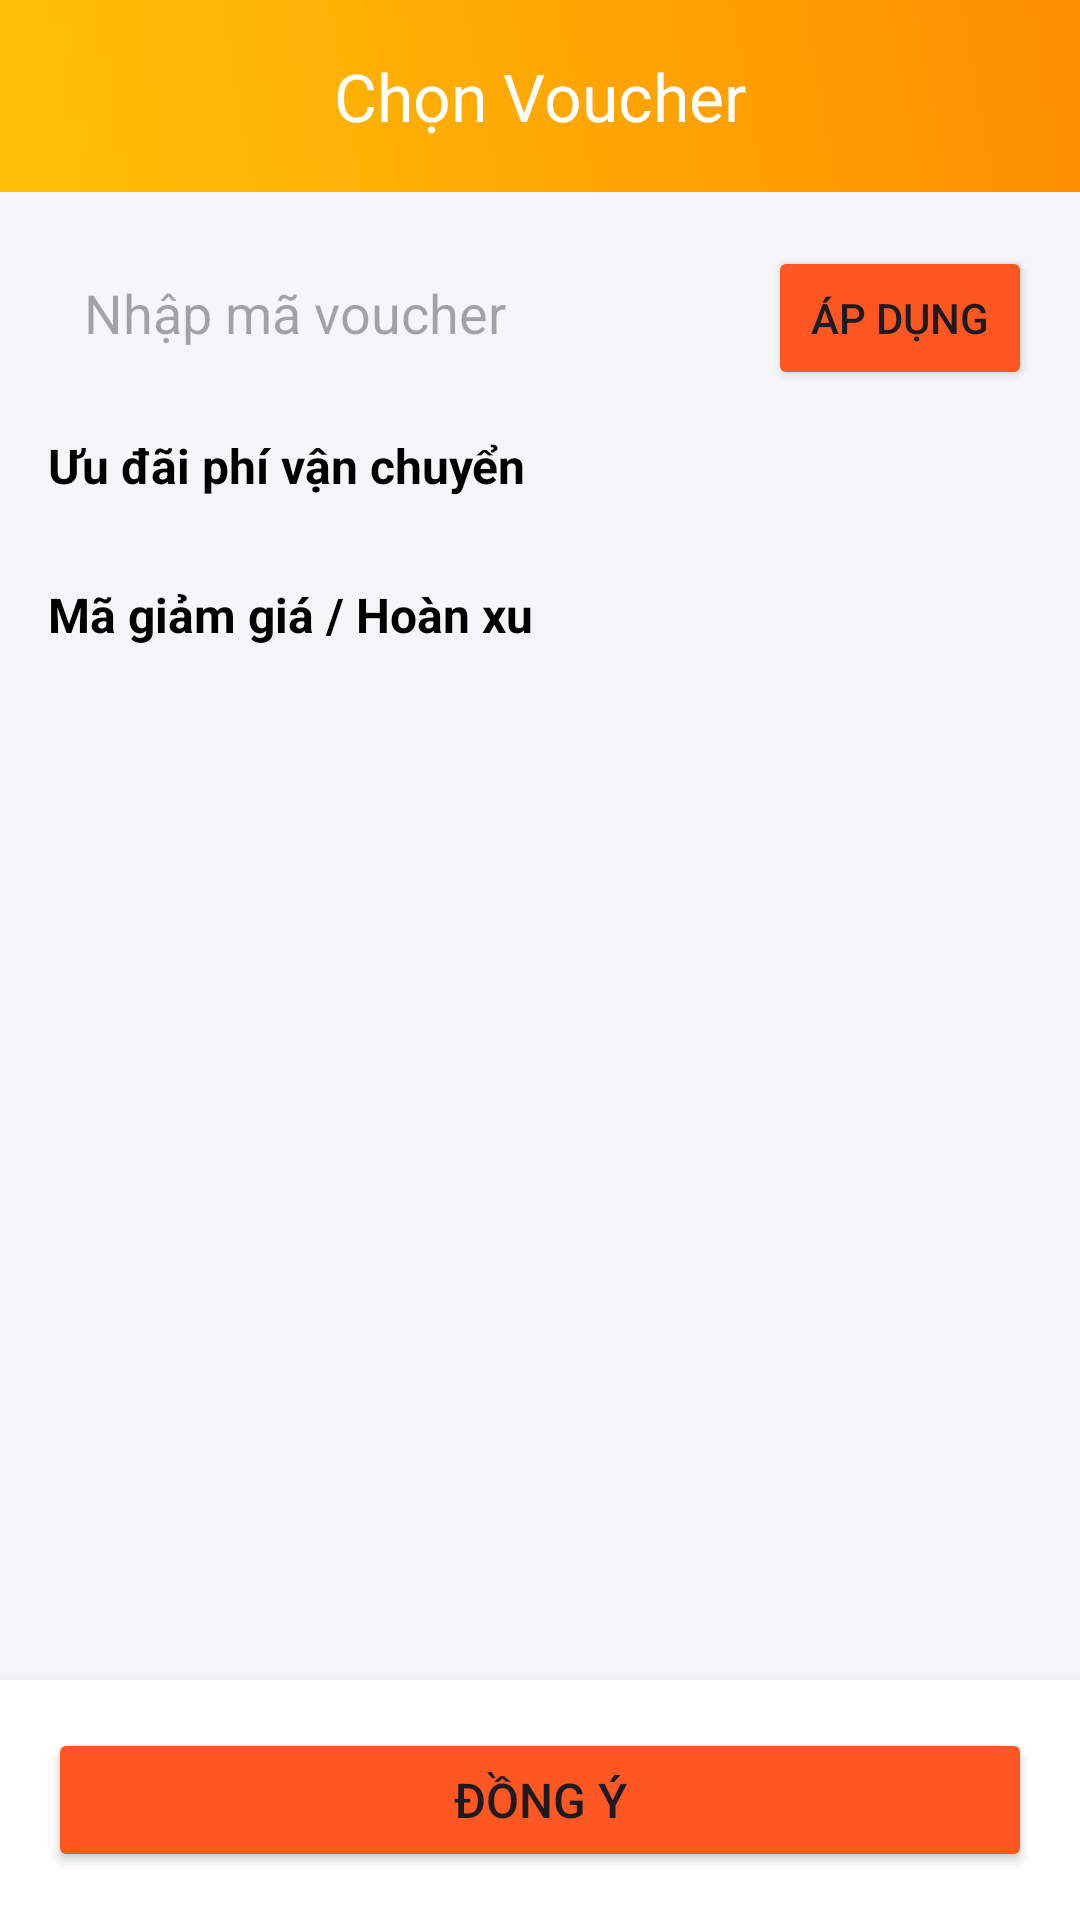

Android layout source for this screen:
<!-- AndroidManifest.xml: application theme Theme.MyShop -->
<!-- res/layout/activity_voucher.xml -->
<?xml version="1.0" encoding="utf-8"?>
<LinearLayout xmlns:android="http://schemas.android.com/apk/res/android"
    xmlns:app="http://schemas.android.com/apk/res-auto"
    xmlns:tools="http://schemas.android.com/tools"
    android:layout_width="match_parent"
    android:layout_height="match_parent"
    android:background="#F4F6F8"
    android:fitsSystemWindows="true"
    android:orientation="vertical"
    tools:context=".Activities.VoucherActivity">

    
    <com.google.android.material.appbar.AppBarLayout
        android:layout_width="match_parent"
        android:layout_height="wrap_content"
        android:background="?attr/colorSurface"
        app:elevation="2dp">

        <com.google.android.material.appbar.MaterialToolbar
            android:id="@+id/toolbar"
            android:layout_width="match_parent"
            android:layout_height="?attr/actionBarSize"
            android:background="@drawable/bg_header_gradient"
            app:navigationIcon="@drawable/ic_arrow_back"
            app:navigationIconTint="?attr/colorOnPrimary"
            app:title="Chọn Voucher"
            app:titleCentered="true"
            app:titleTextColor="?attr/colorOnPrimary" />
    </com.google.android.material.appbar.AppBarLayout>

    
    <androidx.core.widget.NestedScrollView
        android:layout_width="match_parent"
        android:layout_height="0dp"
        android:layout_weight="1"
        android:paddingBottom="16dp">

        <LinearLayout
            android:layout_width="match_parent"
            android:layout_height="wrap_content"
            android:orientation="vertical"
            android:padding="16dp">

            
            <LinearLayout
                android:layout_width="match_parent"
                android:layout_height="wrap_content"
                android:layout_marginBottom="16dp"
                android:orientation="horizontal">

                <EditText
                    android:id="@+id/etVoucherCode"
                    android:layout_width="0dp"
                    android:layout_height="wrap_content"
                    android:layout_weight="1"
                    android:background="@drawable/bg_edit_text"
                    android:hint="Nhập mã voucher"
                    android:maxLines="1"
                    android:padding="12dp" />

                <Button
                    android:id="@+id/btnApplyVoucher"
                    android:layout_width="wrap_content"
                    android:layout_height="wrap_content"
                    android:backgroundTint="@color/btn_app"
                    android:layout_marginStart="8dp"
                    android:text="Áp dụng" />
            </LinearLayout>

            
            <TextView
                android:layout_width="wrap_content"
                android:layout_height="wrap_content"
                android:layout_marginBottom="8dp"
                android:text="Ưu đãi phí vận chuyển"
                android:textColor="@color/black"
                android:textSize="16sp"
                android:textStyle="bold" />

            <androidx.recyclerview.widget.RecyclerView
                android:id="@+id/recyclerFreeship"
                android:layout_width="match_parent"
                android:layout_height="wrap_content"
                android:nestedScrollingEnabled="false" />

            <TextView
                android:id="@+id/tvSeeMoreFreeship"
                android:layout_width="match_parent"
                android:layout_height="wrap_content"
                android:gravity="center"
                android:padding="8dp"
                android:text="Xem thêm"
                android:textColor="@color/purple_500"
                android:visibility="gone" />

            
            <TextView
                android:layout_width="wrap_content"
                android:layout_height="wrap_content"
                android:layout_marginTop="20dp"
                android:layout_marginBottom="8dp"
                android:text="Mã giảm giá / Hoàn xu"
                android:textColor="@color/black"
                android:textSize="16sp"
                android:textStyle="bold" />

            <androidx.recyclerview.widget.RecyclerView
                android:id="@+id/recyclerDiscount"
                android:layout_width="match_parent"
                android:layout_height="wrap_content"
                android:nestedScrollingEnabled="false" />

            <TextView
                android:id="@+id/tvSeeMoreDiscount"
                android:layout_width="match_parent"
                android:layout_height="wrap_content"
                android:gravity="center"
                android:padding="8dp"
                android:text="Xem thêm"
                android:textColor="@color/purple_500"
                android:visibility="gone" />

            
            <ProgressBar
                android:id="@+id/progressBar"
                android:layout_width="wrap_content"
                android:layout_height="wrap_content"
                android:layout_gravity="center"
                android:visibility="gone" />
        </LinearLayout>
    </androidx.core.widget.NestedScrollView>

    
    <LinearLayout
        android:layout_width="match_parent"
        android:layout_height="wrap_content"
        android:background="@color/white"
        android:elevation="8dp"
        android:padding="16dp">

        <Button
            android:id="@+id/btnConfirmSelection"
            android:layout_width="match_parent"
            android:layout_height="wrap_content"
            android:backgroundTint="@color/btn_app"
            android:text="Đồng ý"
            android:textSize="16sp" />
    </LinearLayout>

</LinearLayout>
<!-- resources referenced by this layout -->
<resources>
  <color name="black">#FF000000</color>
  <color name="btn_app">#FF5722</color>
  <color name="purple_500">#6200EE</color>
  <color name="white">#FFFFFFFF</color>
  <!-- drawable bg_header_gradient (drawable) -->
  <?xml version="1.0" encoding="utf-8"?>
  <shape xmlns:android="http://schemas.android.com/apk/res/android">
      <gradient
          android:angle="45"
          android:endColor="#FF8F00"
          android:startColor="#FFC107"
          android:type="linear" />
  </shape>
  <style name="Theme.MyShop" parent="Base.Theme.MyShop" />
  <style name="Base.Theme.MyShop" parent="Theme.Material3.DayNight.NoActionBar">
  
          
          
  
          
          <item name="android:statusBarColor">@android:color/transparent</item>
  
          
          <item name="android:windowFullscreen">false</item>
  
          
          <item name="android:windowTranslucentStatus">true</item>
  
          
          <item name="android:windowBackground">@color/white</item>
  
          
          <item name="android:windowLightStatusBar">false</item> 
          <item name="android:navigationBarColor">@android:color/transparent</item>
  
          
          <item name="colorControlActivated">#FF007A</item>
  
      </style>
</resources>
